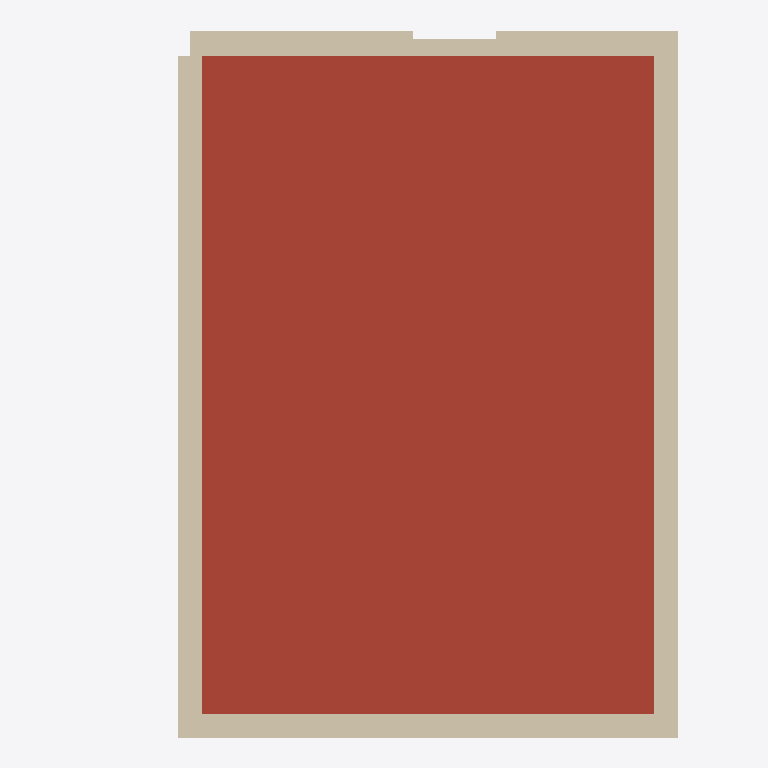
Plan cut of the same IFC building model at storey '20' (level 5.30 m, cut at 6.70 m), seen from above with north up, elements coloured by IFC class: 8 walls (beige), 1 roof (red-brown). Cut surfaces are drawn darker.
Extent 10.1 m × 12.1 m × 7.0 m (x, y, z). Storeys (3): 00 at 0.00 m; 10 at 2.80 m; 20 at 5.30 m. Elements (174): 120 IfcBuildingElementProxy, 48 IfcWall, 2 IfcRoof, 2 IfcSlab, 2 IfcWindow.

HEADER;
FILE_DESCRIPTION(('ViewDefinition [DesignTransferView_V1.0]'),'2;1');
FILE_NAME('Project Number','2022-05-18T22:27:08',(''),(''),'The EXPRESS Data Manager Version 5.02.0100.07 : 28 Aug 2013','22.0.2.392 - Exporter 22.0.2.392 - Alternate UI 22.0.2.392','');
FILE_SCHEMA(('IFC4'));
ENDSEC;
DATA;
#128=IFCPROJECT('0nTZe5$Rv9GvZFHnX9_xMe',#42,'Project Number',$,$,'Project Name','Project Status',(#115),#110);
#204=IFCSITE('0nTZe5$Rv9GvZFHnX9_xMg',#42,'Default',$,$,#203,$,$,.ELEMENT.,$,$,$,$,$);
#143=IFCBUILDING('0nTZe5$Rv9GvZFHnX9_xMf',#42,'',$,$,#33,$,'',.ELEMENT.,$,$,$);
#182=IFCBUILDINGSTOREY('0nTZe5$Rv9GvZFHnYs14jl',#42,'00',$,'Level:BE_Level',#181,$,'00',.ELEMENT.,1.909352E-08);
#188=IFCBUILDINGSTOREY('0nTZe5$Rv9GvZFHnYs14Zk',#42,'10',$,'Level:BE_Level',#187,$,'10',.ELEMENT.,2800.0);
#194=IFCBUILDINGSTOREY('0nTZe5$Rv9GvZFHnYs1Llt',#42,'20',$,'Level:BE_Level',#193,$,'20',.ELEMENT.,5300.0);
#6546=IFCROOF('3GEnI6dtDBuReiiJOzxi2V',#42,'Roofs : Basic Roof : PHD_C3A_27_RO_LB_warm dak beton',$,'Basic Roof:PHD_C3A_27_RO_LB_warm dak beton',#6542,$,'1378223',.NOTDEFINED.);
#2655=IFCWALL('2PFRiPKQXAzxVTlW8dtLvt',#42,'Walls : Basic Wall : PHD_C3A_21_WA_LB_crepi [number]',$,'Basic Wall:PHD_C3A_21_WA_LB_crepi [number]',#2627,#2650,'1370341',.NOTDEFINED.);
#2556=IFCWALL('2PFRiPKQXAzxVTlW8dtLw5',#42,'Walls : Basic Wall : PHD_C3A_21_WA_LB_crepi [number]',$,'Basic Wall:PHD_C3A_21_WA_LB_crepi [number]',#2492,#2551,'1370135',.NOTDEFINED.);
#53659=IFCWALL('1rRKMJvU10Ie7DWOBTZyqs',#42,'Walls : Basic Wall : PHD_C3A_21_WA_LB_crepi [number]',$,'Basic Wall:PHD_C3A_21_WA_LB_crepi [number]',#53614,#53654,'1491079',.NOTDEFINED.);
#34785=IFCWALL('2fFEGqziP6VehwOese60LH',#42,'Walls : Basic Wall : PHD_C3A_21_WA_LB_crepi [number]',$,'Basic Wall:PHD_C3A_21_WA_LB_crepi [number]',#33396,#34780,'1488046',.NOTDEFINED.);
#41303=IFCWALL('2fFEGqziP6VehwOese60cr',#42,'Walls : Basic Wall : PHD_C3A_21_WA_LB_crepi [number]',$,'Basic Wall:PHD_C3A_21_WA_LB_crepi [number]',#41258,#41298,'1488970',.NOTDEFINED.);
#57401=IFCWALL('1rRKMJvU10Ie7DWOBTZygj',#42,'Walls : Basic Wall : PHD_C3A_21_WA_LB_crepi [number]',$,'Basic Wall:PHD_C3A_21_WA_LB_crepi [number]',#57373,#57396,'1492764',.NOTDEFINED.);
#57520=IFCWALL('1rRKMJvU10Ie7DWOBTZyfM',#42,'Walls : Basic Wall : PHD_C3A_21_WA_LB_crepi [number]',$,'Basic Wall:PHD_C3A_21_WA_LB_crepi [number]',#57441,#57515,'1492967',.NOTDEFINED.);
#34877=IFCWALL('2fFEGqziP6VehwOese60SS',#42,'Walls : Basic Wall : PHD_C3A_21_WA_LB_crepi [number]',$,'Basic Wall:PHD_C3A_21_WA_LB_crepi [number]',#34811,#34872,'1488611',.NOTDEFINED.);
ENDSEC;